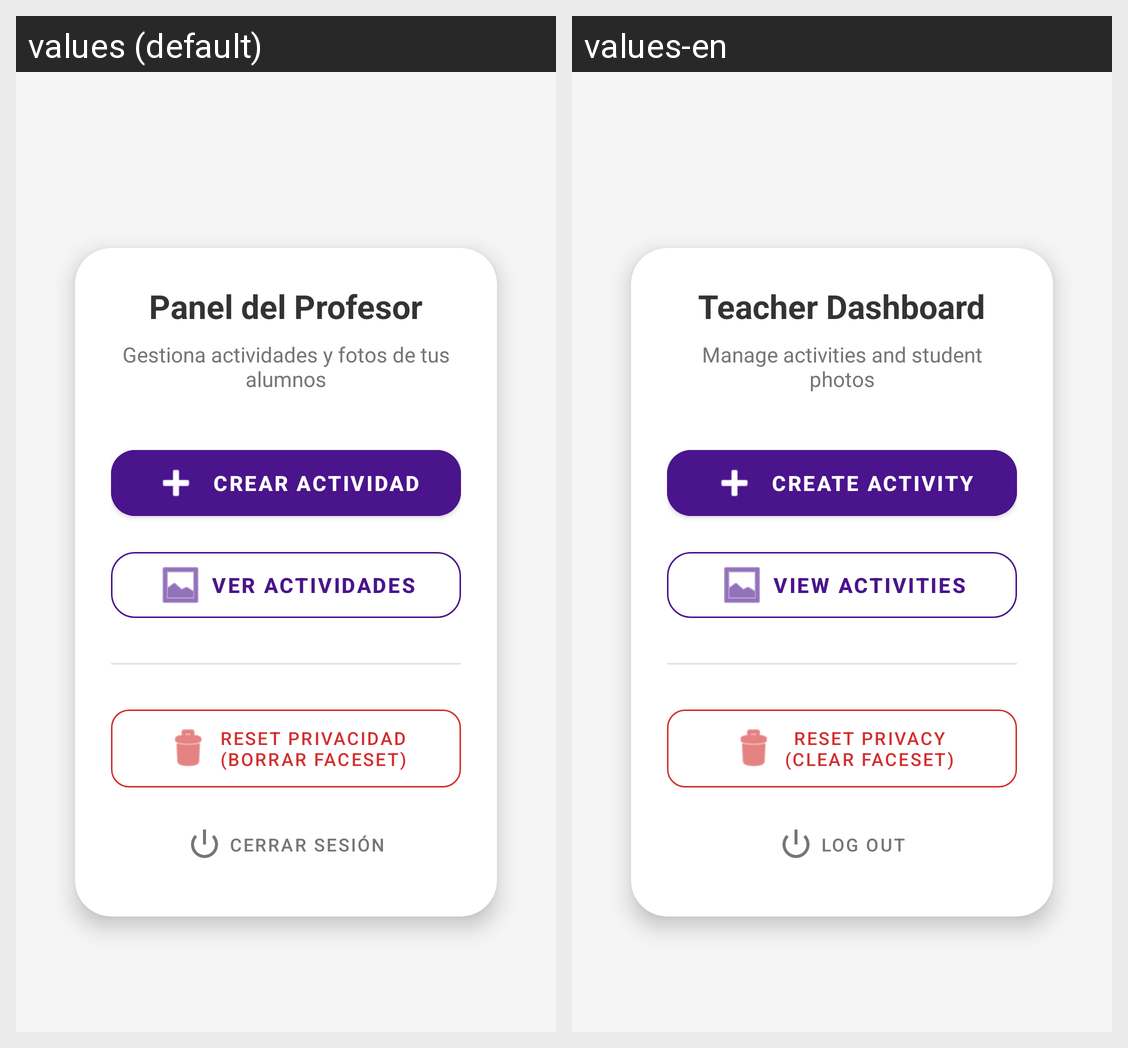

Here is an Android app screen in its default locale and in the app's own translations. Write out the translated-string differences for the strings that appear on this screen.
Android screen res/layout/activity_teacher.xml rendered under 2 locales, left to right: values (default), values-en. Device: Nexus 5 (rendered at 1080×1920; each locale shown at half size, 540×960, under a caption strip naming it); theme Theme.PicShield.
Strings drawn on this screen, with the default value and each locale's value (text and hints the layout hard-codes, and strings that could not be matched under every locale, appear in the picture but are not listed):

teacher_title
  values: Panel del Profesor
  values-en: Teacher Dashboard

teacher_subtitle
  values: Gestiona actividades y fotos de tus alumnos
  values-en: Manage activities and student photos

btn_create_activity
  values: Crear actividad
  values-en: Create Activity

btn_view_activities
  values: Ver actividades
  values-en: View Activities

btn_reset_privacy_lines
  values: Reset Privacidad
      (Borrar Faceset)
  values-en: Reset Privacy
      (Clear Faceset)

btn_logout
  values: Cerrar sesión
  values-en: Log Out
